The GitHub repository Anand2027Gupta/EcoScrap contains a labelled image folder "data" with 18 categories: air conditioner, battery, keyboard, laptop, microchip IC, microwave, mobile phone, computer mouse, PCB, passive component, printer, refrigerator, resistor, television, washing machine, heat sink, light bulbs, transistor. Examples follow, each with its label.

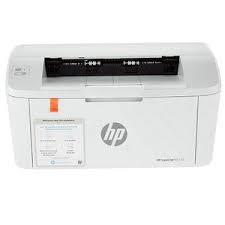
Label: printer

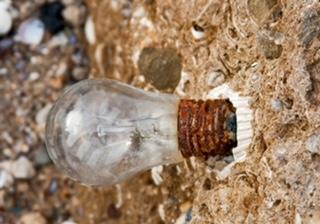
Label: light bulbs

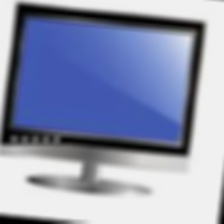
Label: television

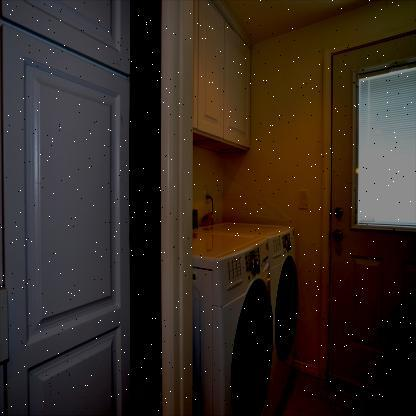
Label: washing machine

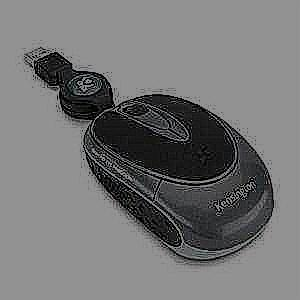
Label: computer mouse

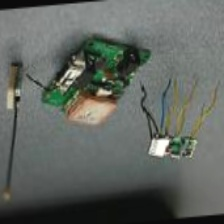
Label: microchip IC
